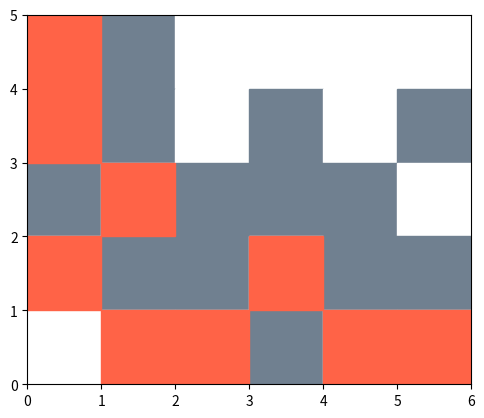

Here is the Python script that generated this plot:
# [redacted]
# I.A. 7:00 - 8:00

import numpy as np
import matplotlib.pyplot as plt


class Node:
    def __init__(self, parent, position):
        self.parent = parent
        self.position = position

        self.g = 0
        self.h = 0
        self.f = 0


def get_neighbours(maze, current_node):
    # Obtenemos los adyacentes
    directions = [(0, 1), (0, -1), (1, 0), (-1, 0), (1, 1), (1, -1), (-1, 1), (-1, -1)]  # 8 direcciones
    neighbours = []

    for dx, dy in directions:
        new_x = current_node.position[0] + dx
        new_y = current_node.position[1] + dy

        # Verificar que la nueva posicion este dentro de la matriz
        if 0 <= new_x < len(maze) and 0 <= new_y < len(maze[0]):
            if maze[new_x][new_y] == 0:
                neighbours.append([new_x, new_y])

    return neighbours

def create_values(node, start_point, end_point):
    # Es el nodo más 10 porque es UN SOLO salto, puesto que es vecino.
    node.g = 10+node.parent.g
    #node.g = get_distance([node.position[0], node.position[1]], start_point)
    node.h = get_distance([node.position[0], node.position[1]], end_point)
    node.f = node.g + node.h

def get_final_path(final_node, maze):
    final_path = []
    current_node = final_node

    while current_node is not None:
        final_path.append(current_node.position)
        current_node = current_node.parent

    # Invertir la ruta para que esté en orden desde el nodo inicial al nodo final
    final_path.reverse()

    return final_path

# Manhattan
def get_distance(point1, point2):
    x1, y1 = point1
    x2, y2 = point2
    return (abs(x1 - x2) + abs(y1 - y2)) * 10

def find_path(maze, start_point, end_point):
    
    i = 0
    path = []
    # Creacion del nodo inicial
    start_node = Node(None, start_point)
    start_node.g = 0
    start_node.h = get_distance(start_point, end_point)
    start_node.f = start_node.g + start_node.h

    # Establecemos el nodo final
    end_node = Node(None, end_point)
    end_node.g = end_node.h = end_node.f = 0

    open_list = []
    closed_list = []
    to_print = []

    open_list.append(start_node)

    #Aqui iria el while
    while len(open_list) > 0:
        current_node = open_list[0]
        current_node_index = 0

        # Elegimos el nodo con el que trabajermos primero, o sea, el del menor costo
        # Tambien extraemos el indice del nodo dentro de la lista, puesto que ese es el que vamos a popear,
        # obviamente tenemos que saber cual vamos a popear, no te pases.
        for i, node in enumerate(open_list):
            if node.f < current_node.f:
                current_node = node
                current_node_index = i

        # Nomas pa ver cual eligio
        # print(current_node.position)

        if current_node.position == end_node.position:
            path = get_final_path(current_node, maze)
            #path = transform_path(maze, path)
            break


        # Quitamos el nodo inicial de la open_list y la ponemos en el closed_list
        open_list.pop(current_node_index)
        closed_list.append(current_node)

        for node in closed_list:
            to_print.append(node.position)
        
        print("The nodes in this lap are: ")
        print(node.position)

        to_print = []

        # Obtenemos los vecinos
        neighbours_pos = get_neighbours(maze, current_node)

        # Le creamos un nodo a cada posicion, le ponemos los valores y los ponemos en una lista de todos los hijos
        # de esta iteracion
        children = []
        for pos in neighbours_pos:
            new_node = Node(current_node, pos)
            create_values(new_node, start_point, end_point)

            children.append(new_node)
            
        # los a­ñadimos a la open_list
        for child in children:
            open_list.append(child)

        i += 1

    return path



def main():

    # (fila, columna)
    maze = np.array([
        [0,1,0,0,0,0],
        [0,1,0,1,0,1],
        [1,0,1,1,1,0],
        [0,1,1,0,1,1],
        [0,0,0,1,0,0],
    ])


    start_point = [0,0]
    end_point = [4,5]


    path = find_path(maze, start_point, end_point)
    print(path)
    #print(obstaculos)
    #create_maze_2(path, obstaculos)

    print(get_obstacles(maze))
    create_maze(maze, path)

def get_obstacles(maze):

    obstacles = []

    #We need indexes!!
    for row in maze:
        for column in row:
            if column == 1:
                obstacles.append([row, column])

    obstacles = transform_path(maze, obstacles)
    return obstacles


def transform_path(matrix, path):
    # Get the number of rows and columns in the matrix
    num_rows, num_cols = matrix.shape
    translated_route = []

    for node in path:
        # Translate the indices
        x = node[1]  # Column index becomes x-coordinate
        y = num_rows - 1 - node[0]  # Invert the row index and subtract from the total rows to get y-coordinate
        translated_route.append([x,y])

    return translated_route

def create_maze(maze, path):
    num_rows, num_cols = maze.shape

    # Create a figure and axis
    fig, ax = plt.subplots()

    def update_cell_color(row, col, new_color):
        cell_color = 'gray' if maze[row, col] == 1 else 'white'
        ax.add_patch(plt.Rectangle((col, num_rows - row - 1), 1, 1, color=new_color))

        

    # Iterate through the matrix and create a colored rectangle for each cell
    for i in range(num_rows):
        for j in range(num_cols):
            cell_color = 'slategray' if maze[i, j] == 1 else 'white'
            ax.add_patch(plt.Rectangle((j, num_rows - i - 1), 1, 1, color=cell_color))

    # Set the aspect ratio to equal to ensure square cells
    ax.set_aspect('equal')

    # Set axis limits to include all cells
    ax.set_xlim(0, num_cols)
    ax.set_ylim(0, num_rows)

    for point in path:
        update_cell_color(point[0], point[1], 'tomato')
        
    plt.show()


limites_x = (0, 10)  # Límites para el eje X
limites_y = (0, 10)  # Límites para el eje Y

def actualizar_grafica(ruta_actual, obstaculos):
    x, y = zip(*ruta_actual)  # Separar las coordenadas x e y de la ruta
    plt.clf()  # Limpiar la figura anterior

    # Dibujar la ruta
    plt.plot(x, y, marker='o', linestyle='-', color='b')

    # Dibujar los obstáculos en rojo
    for obstaculo in obstaculos:
        plt.scatter(obstaculo[0], obstaculo[1], color='red', marker='s', s=200)

    plt.xticks(range(int(limites_x[0]), int(limites_x[1]) + 1))
    plt.yticks(range(int(limites_y[0]), int(limites_y[1]) + 1))

    plt.xlabel('Coordenada X')
    plt.ylabel('Coordenada Y')
    plt.title('Recorrido de la Ruta')
    plt.xlim(limites_x)  # Establecer límites en el eje X
    plt.ylim(limites_y)  # Establecer límites en el eje Y
    plt.grid(True)

    plt.pause(0.5)  # Pausa para controlar la velocidad de actualización

def create_maze_2(ruta, obstaculos):
    # Inicializar la figura
    plt.figure()

    # Recorrer la ruta y actualizar la gráfica
    for i in range(len(ruta)):
        ruta_actual = ruta[:i + 1]  # Obtener la porción de la ruta hasta el punto actual
        actualizar_grafica(ruta_actual, obstaculos)

    plt.show()

if __name__ == '__main__':
    main()

